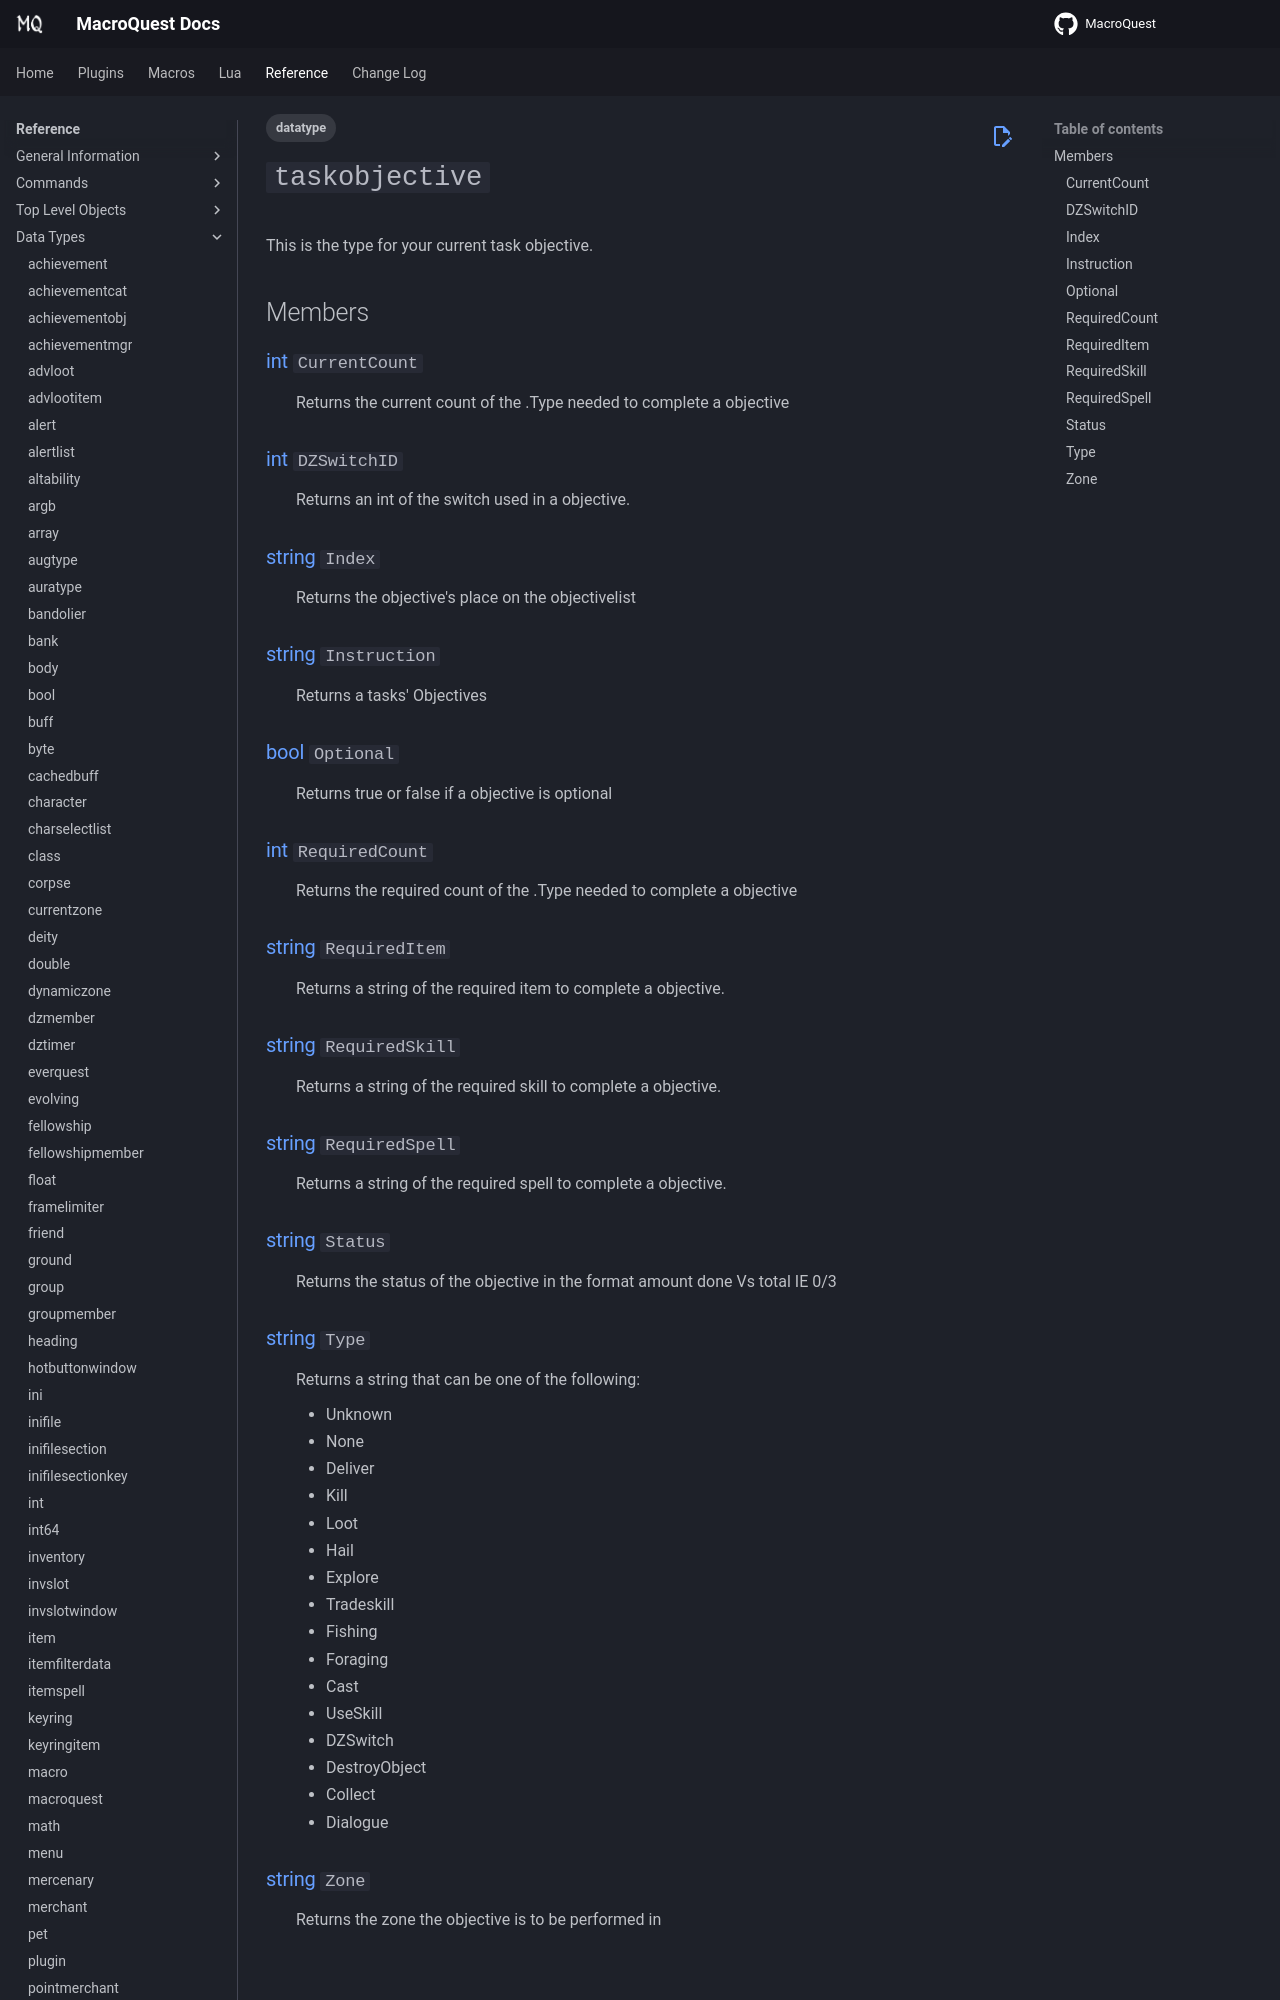

repository: macroquest/docs · page: reference/data-types/datatype-taskobjective/index.html · generator: jekyll

---
tags:
    - datatype
---
# `taskobjective`

<!--dt-desc-start-->
This is the type for your current task objective.
<!--dt-desc-end-->
## Members
<!--dt-members-start-->
### {{ renderMember(type='int', name='CurrentCount') }}

:   Returns the current count of the .Type needed to complete a objective

### {{ renderMember(type='int', name='DZSwitchID') }}

:   Returns an int of the switch used in a objective.

### {{ renderMember(type='string', name='Index') }}

:   Returns the objective's place on the objectivelist

### {{ renderMember(type='string', name='Instruction') }}

:   Returns a tasks' Objectives

### {{ renderMember(type='bool', name='Optional') }}

:   Returns true or false if a objective is optional

### {{ renderMember(type='int', name='RequiredCount') }}

:   Returns the required count of the .Type needed to complete a objective

### {{ renderMember(type='string', name='RequiredItem') }}

:   Returns a string of the required item to complete a objective.

### {{ renderMember(type='string', name='RequiredSkill') }}

:   Returns a string of the required skill to complete a objective.

### {{ renderMember(type='string', name='RequiredSpell') }}

:   Returns a string of the required spell to complete a objective.

### {{ renderMember(type='string', name='Status') }}

:   Returns the status of the objective in the format amount done Vs total IE 0/3
